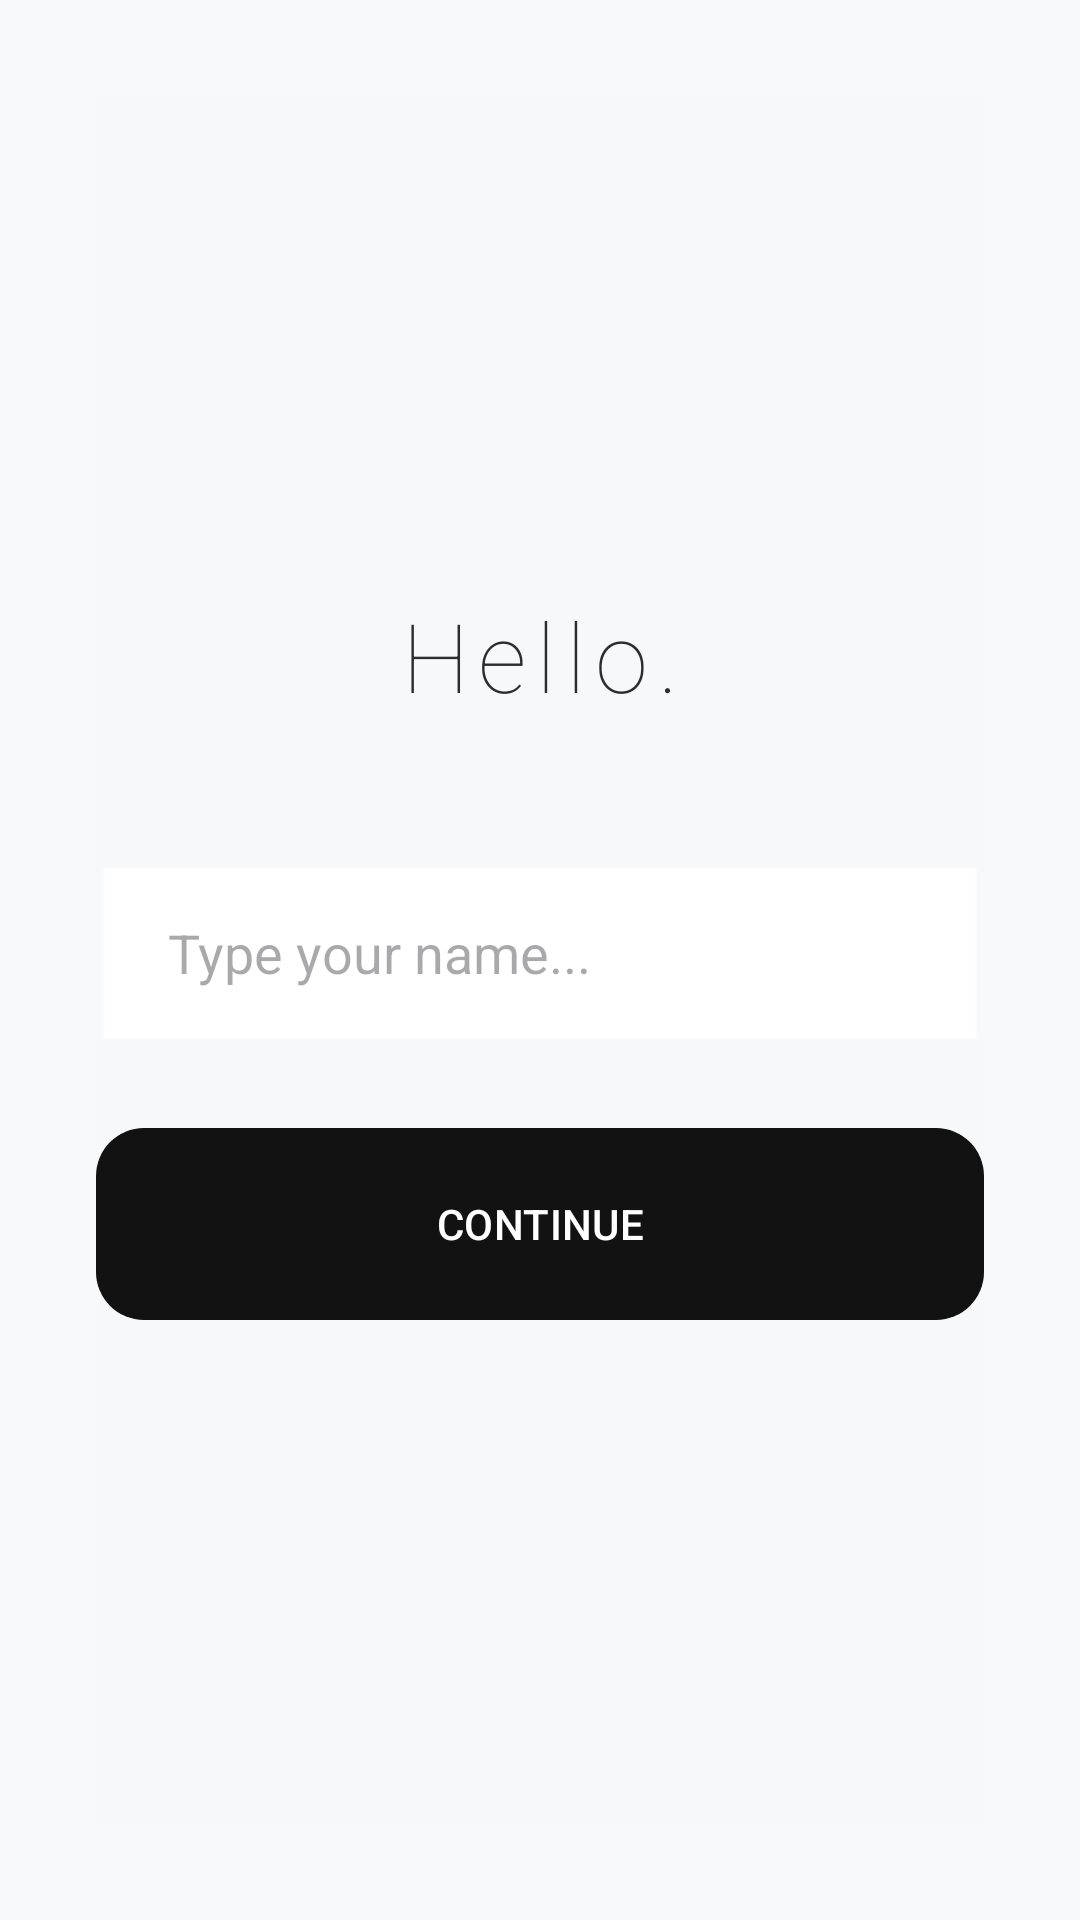

The Android layout XML behind this screen, and the referenced resources:
<!-- AndroidManifest.xml: application theme Theme.AttarP12SIAApps -->
<!-- res/layout/activity_second.xml -->
<?xml version="1.0" encoding="utf-8"?>
<androidx.constraintlayout.widget.ConstraintLayout
    xmlns:android="http://schemas.android.com/apk/res/android"
    xmlns:app="http://schemas.android.com/apk/res-auto"
    xmlns:tools="http://schemas.android.com/tools"
    android:id="@+id/main"
    android:layout_width="match_parent"
    android:layout_height="match_parent"
    android:padding="32dp"
    android:background="#F8F9FA"
    tools:context=".Home.Pertemuan_2.SecondActivity">

    <View
        android:layout_width="match_parent"
        android:layout_height="match_parent"
        android:background="@drawable/abc_list_selector_background_transition_holo_light"
        android:alpha="0.1"
        app:layout_constraintBottom_toBottomOf="parent"
        app:layout_constraintEnd_toEndOf="parent"
        app:layout_constraintStart_toStartOf="parent"
        app:layout_constraintTop_toTopOf="parent" />

    <TextView
        android:id="@+id/textNama"
        android:layout_width="wrap_content"
        android:layout_height="wrap_content"
        android:text="Hello."
        android:textColor="#2D2D2D"
        android:textSize="32sp"
        android:fontFamily="sans-serif-thin"
        android:letterSpacing="0.1"
        app:layout_constraintBottom_toTopOf="@+id/inputNama"
        app:layout_constraintEnd_toEndOf="parent"
        app:layout_constraintStart_toStartOf="parent"
        android:layout_marginBottom="48dp" />

    <EditText
        android:id="@+id/inputNama"
        android:layout_width="0dp"
        android:layout_height="64dp"
        android:hint="Type your name..."
        android:inputType="text"
        android:paddingHorizontal="24dp"
        android:background="@android:drawable/edit_text"
        android:backgroundTint="#FFFFFF"
        android:elevation="8dp"
        android:textColor="#444444"
        app:layout_constraintBottom_toBottomOf="parent"
        app:layout_constraintEnd_toEndOf="parent"
        app:layout_constraintStart_toStartOf="parent"
        app:layout_constraintTop_toTopOf="parent"
         />

    <com.google.android.material.button.MaterialButton
        android:id="@+id/btnSubmit"
        android:layout_width="0dp"
        android:layout_height="64dp"
        android:layout_marginTop="24dp"
        android:text="CONTINUE"
        android:textColor="#FFFFFF"
        android:insetTop="0dp"
        android:insetBottom="0dp"
        app:backgroundTint="#121212"
        app:cornerRadius="16dp"
        app:elevation="4dp"
        app:layout_constraintEnd_toEndOf="@+id/inputNama"
        app:layout_constraintStart_toStartOf="@+id/inputNama"
        app:layout_constraintTop_toBottomOf="@+id/inputNama" />

</androidx.constraintlayout.widget.ConstraintLayout>
<!-- resources referenced by this layout -->
<resources>
  <style name="Theme.AttarP12SIAApps" parent="Base.Theme.AttarP12SIAApps" />
  <style name="Base.Theme.AttarP12SIAApps" parent="Theme.Material3.DayNight.NoActionBar">
          
          
      </style>
</resources>
